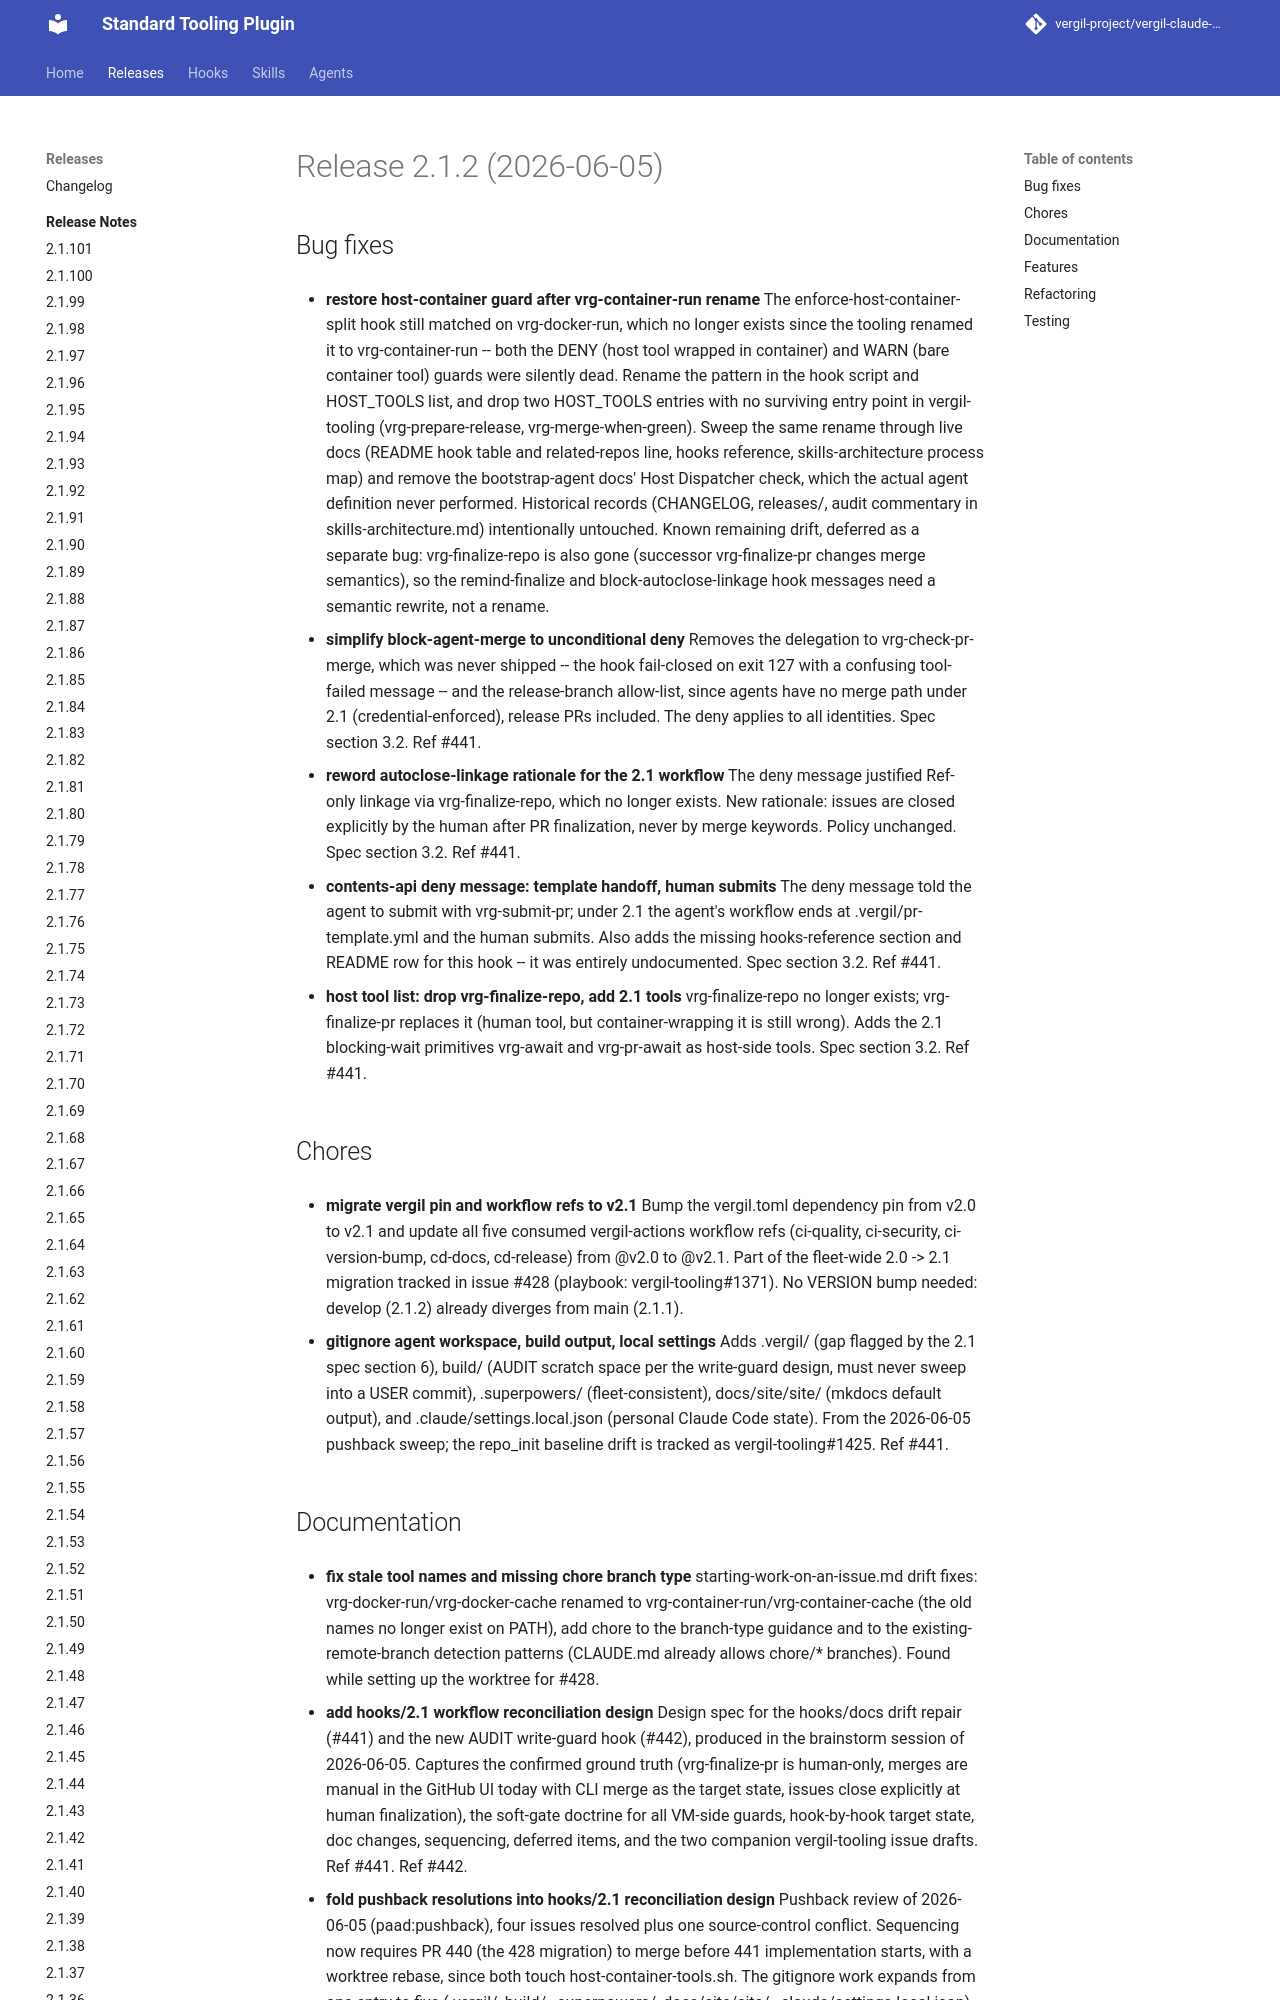

repository: vergil-project/vergil-claude-plugin · page: 2.1/releases/v2.1.2/index.html · generator: mkdocs


# Release 2.1.2 (2026-06-05)

## Bug fixes

- **restore host-container guard after vrg-container-run rename**
The enforce-host-container-split hook still matched on vrg-docker-run, which no longer exists since the tooling renamed it to vrg-container-run -- both the DENY (host tool wrapped in container) and WARN (bare container tool) guards were silently dead. Rename the pattern in the hook script and HOST_TOOLS list, and drop two HOST_TOOLS entries with no surviving entry point in vergil-tooling (vrg-prepare-release, vrg-merge-when-green). Sweep the same rename through live docs (README hook table and related-repos line, hooks reference, skills-architecture process map) and remove the bootstrap-agent docs' Host Dispatcher check, which the actual agent definition never performed. Historical records (CHANGELOG, releases/, audit commentary in skills-architecture.md) intentionally untouched. Known remaining drift, deferred as a separate bug: vrg-finalize-repo is also gone (successor vrg-finalize-pr changes merge semantics), so the remind-finalize and block-autoclose-linkage hook messages need a semantic rewrite, not a rename.

- **simplify block-agent-merge to unconditional deny**
Removes the delegation to vrg-check-pr-merge, which was never shipped -- the hook fail-closed on exit 127 with a confusing tool-failed message -- and the release-branch allow-list, since agents have no merge path under 2.1 (credential-enforced), release PRs included. The deny applies to all identities. Spec section 3.2. Ref #441.

- **reword autoclose-linkage rationale for the 2.1 workflow**
The deny message justified Ref-only linkage via vrg-finalize-repo, which no longer exists. New rationale: issues are closed explicitly by the human after PR finalization, never by merge keywords. Policy unchanged. Spec section 3.2. Ref #441.

- **contents-api deny message: template handoff, human submits**
The deny message told the agent to submit with vrg-submit-pr; under 2.1 the agent's workflow ends at .vergil/pr-template.yml and the human submits. Also adds the missing hooks-reference section and README row for this hook -- it was entirely undocumented. Spec section 3.2. Ref #441.

- **host tool list: drop vrg-finalize-repo, add 2.1 tools**
vrg-finalize-repo no longer exists; vrg-finalize-pr replaces it (human tool, but container-wrapping it is still wrong). Adds the 2.1 blocking-wait primitives vrg-await and vrg-pr-await as host-side tools. Spec section 3.2. Ref #441.


## Chores

- **migrate vergil pin and workflow refs to v2.1**
Bump the vergil.toml dependency pin from v2.0 to v2.1 and update all five consumed vergil-actions workflow refs (ci-quality, ci-security, ci-version-bump, cd-docs, cd-release) from @v2.0 to @v2.1. Part of the fleet-wide 2.0 -> 2.1 migration tracked in issue #428 (playbook: vergil-tooling#1371). No VERSION bump needed: develop (2.1.2) already diverges from main (2.1.1).

- **gitignore agent workspace, build output, local settings**
Adds .vergil/ (gap flagged by the 2.1 spec section 6), build/ (AUDIT scratch space per the write-guard design, must never sweep into a USER commit), .superpowers/ (fleet-consistent), docs/site/site/ (mkdocs default output), and .claude/settings.local.json (personal Claude Code state). From the 2026-06-05 pushback sweep; the repo_init baseline drift is tracked as vergil-tooling#1425. Ref #441.
